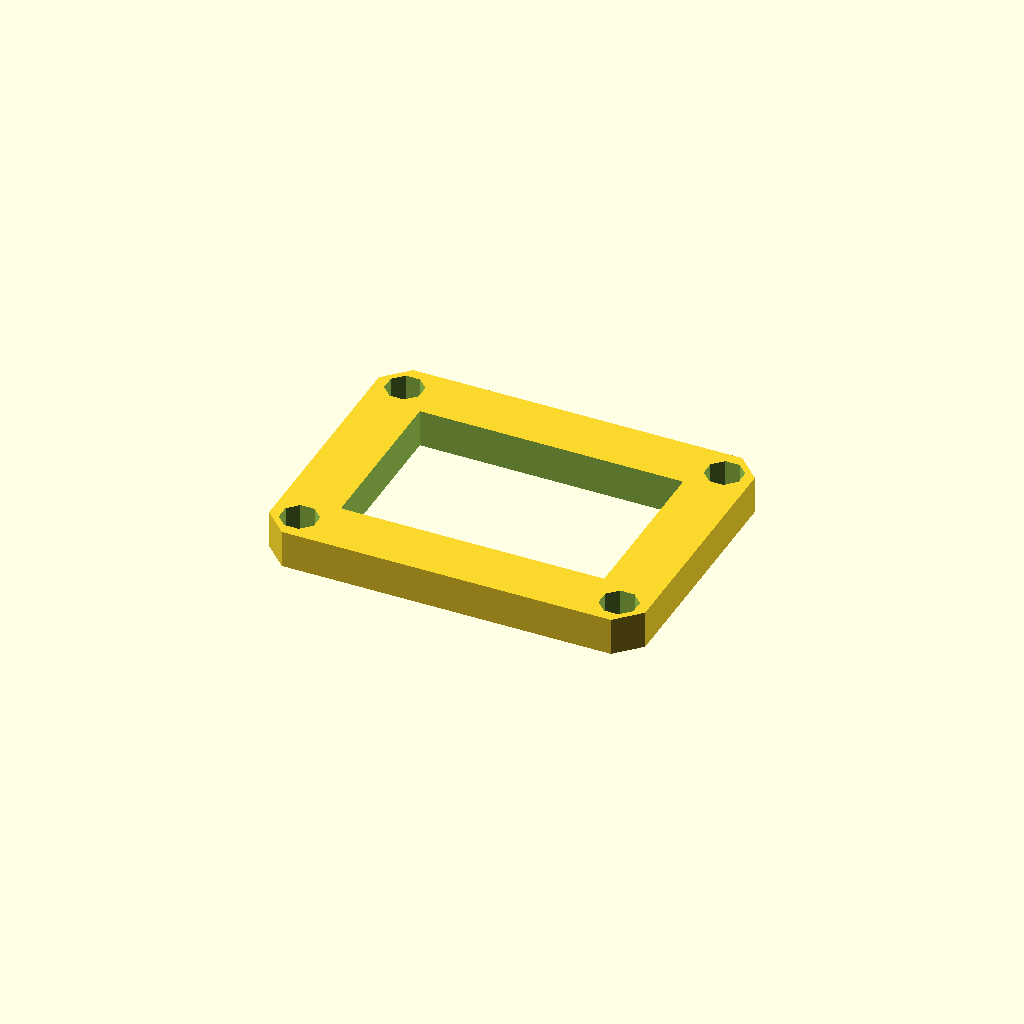
Cell 1: rendered with the file's own defaults.
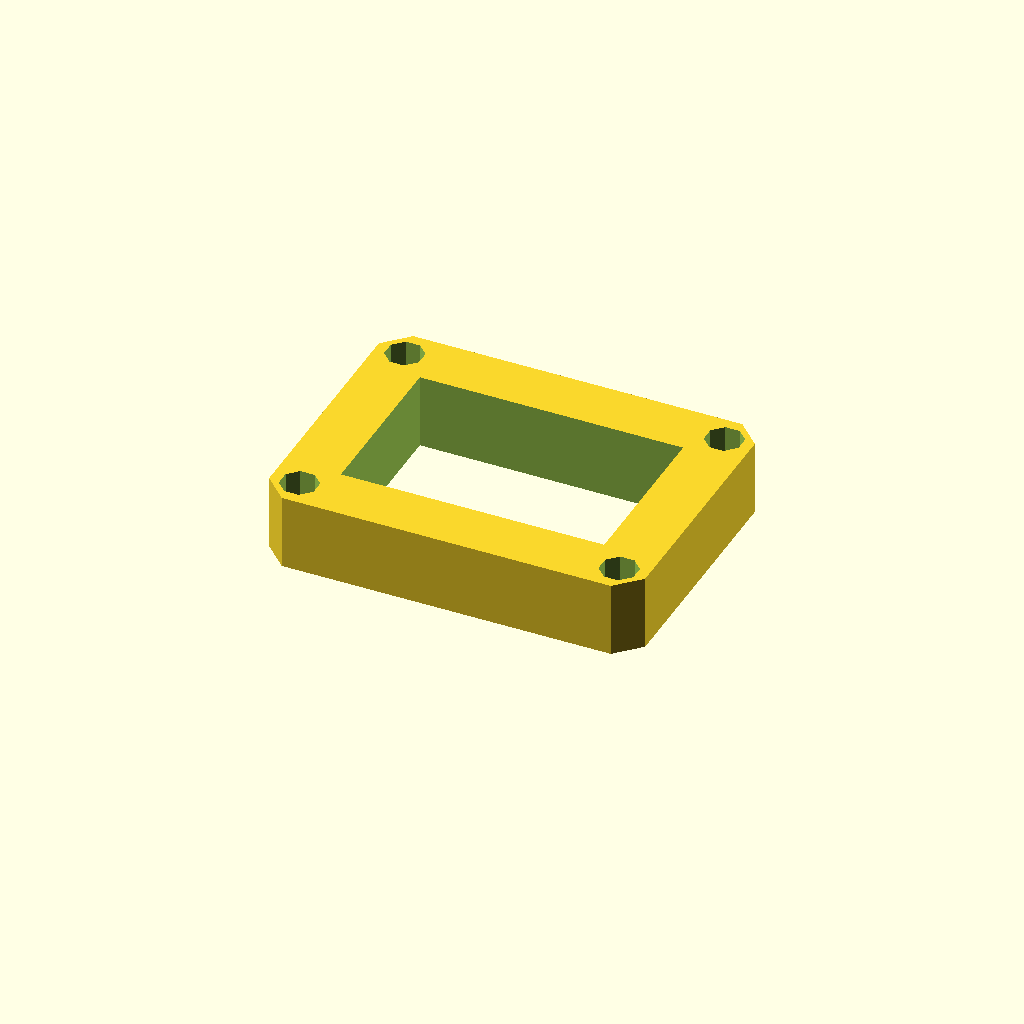
Cell 2: the same model with plate_t = 16.
All cells are drawn from one camera (rotation 55°, 0°, 25°, orthographic, colour scheme Cornfield), so only the parameter changes between them.
OpenSCAD source file optional_data/data/sketch3/frameplates/part_0148.scad:
$fn = 32;

// ----------------------------------------------------------------------
// Frame plate: 80 x 60 frame, 12 mm rails
// ----------------------------------------------------------------------

// --- parameters (mm) ---
plate_l = 80;             // plate length, X
plate_w = 60;             // plate width, Y
plate_t = 8;              // plate thickness, Z (extrusion height)
corner_c = 5;             // corner chamfer
frame_bar = 12;           // frame rail width
bolt_r = 4;               // corner bolt window radius
bolt_inset = 6;           // bolt centre inset from the edges

win_l = plate_l - 2 * frame_bar;  // window length
win_w = plate_w - 2 * frame_bar;  // window width
bolt_d = 2 * bolt_r;  // corner hole diameter

profile = [[5, 0], [75, 0], [80, 5], [80, 55], [75, 60], [5, 60], [0, 55], [0, 5]];  // primary outline, 8 points, counter clockwise
void_1 = [[12, 12], [68, 12], [68, 48], [12, 48]];  // the window, 4 points
void_2 = [[9.696, 7.531], [7.531, 9.696], [4.469, 9.696], [2.304, 7.531], [2.304, 4.469], [4.469, 2.304], [7.531, 2.304], [9.696, 4.469]];  // corner bolt window, 8 points
void_3 = [[77.696, 7.531], [75.531, 9.696], [72.469, 9.696], [70.304, 7.531], [70.304, 4.469], [72.469, 2.304], [75.531, 2.304], [77.696, 4.469]];  // corner bolt window, 8 points
void_4 = [[9.696, 55.531], [7.531, 57.696], [4.469, 57.696], [2.304, 55.531], [2.304, 52.469], [4.469, 50.304], [7.531, 50.304], [9.696, 52.469]];  // corner bolt window, 8 points
void_5 = [[77.696, 55.531], [75.531, 57.696], [72.469, 57.696], [70.304, 55.531], [70.304, 52.469], [72.469, 50.304], [75.531, 50.304], [77.696, 52.469]];  // corner bolt window, 8 points

// --- the one profile operation ---
difference() {
  linear_extrude(height = plate_t) polygon(points = profile);
  translate([0, 0, -1])
    linear_extrude(height = plate_t + 2) polygon(points = void_1);
  translate([0, 0, -1])
    linear_extrude(height = plate_t + 2) polygon(points = void_2);
  translate([0, 0, -1])
    linear_extrude(height = plate_t + 2) polygon(points = void_3);
  translate([0, 0, -1])
    linear_extrude(height = plate_t + 2) polygon(points = void_4);
  translate([0, 0, -1])
    linear_extrude(height = plate_t + 2) polygon(points = void_5);
}
Parameter table extracted from the source (name, type, default, range or options):
plate_l: number, default 80
plate_w: number, default 60
plate_t: number, default 8
corner_c: number, default 5
frame_bar: number, default 12
bolt_r: number, default 4
bolt_inset: number, default 6
